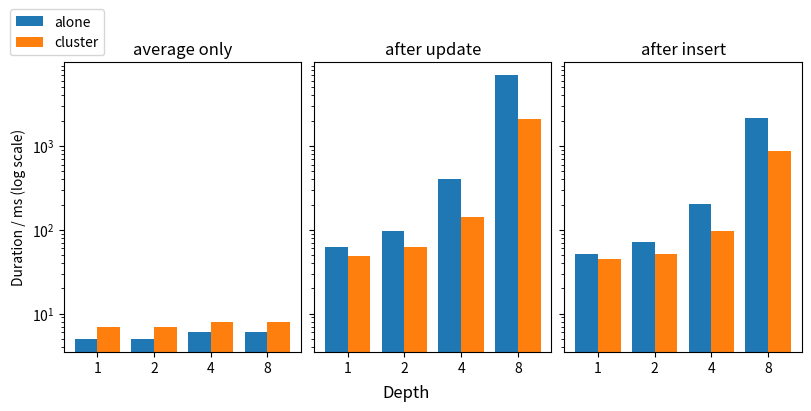

Python code for this plot: (Note: this script raises an exception after producing the figure.)
import matplotlib.pyplot as plt
import numpy as np

a_avg_only = [5,5,6,6]
a_avg_after_update = [62,96,403,6925]
a_avg_after_insert = [51,71,205,2130]

s_avg_only = [7,7,8,8]
s_avg_after_update = [49,62,140,2118]
s_avg_after_insert = [45,51,97,868]

w = 0.4
x = np.arange(4)
xl=x-w/2
xr=x+w/2

fig, axs = plt.subplots(1,3, sharey=True, constrained_layout=True, figsize=(8,4))

bar01 = axs[0].bar(xl, a_avg_only, width=w, label="alone")
bar02 = axs[0].bar(xr, s_avg_only, width=w, label="cluster")

bar11 = axs[1].bar(xl, a_avg_after_update, width=w, label="alone")
bar12 = axs[1].bar(xr, s_avg_after_update, width=w, label="cluster")

bar21 = axs[2].bar(xl, a_avg_after_insert, width=w, label="alone")
bar22 = axs[2].bar(xr, s_avg_after_insert, width=w, label="cluster")

# for bar in list(bar01) + list(bar02):
#     height = bar.get_height()
#     axs[0].text(
#         bar.get_x() + bar.get_width() / 2,
#         height,
#         f"{height:.0f}",
#         ha="center", va="bottom", fontsize=8
#     )
#
# for bar in list(bar11) + list(bar12):
#     height = bar.get_height()
#     axs[1].text(
#         bar.get_x() + bar.get_width() / 2,
#         height,
#         f"{height:.0f}",
#         ha="center", va="bottom", fontsize=8
#     )
#
# for bar in list(bar21) + list(bar22):
#     height = bar.get_height()
#     axs[2].text(
#         bar.get_x() + bar.get_width() / 2,
#         height,
#         f"{height:.0f}",
#         ha="center", va="bottom", fontsize=8
#     )

levels = [1,2,4,8]

axs[0].legend(loc="lower right", bbox_to_anchor=(0.2,1))
axs[0].set_yscale("log")
axs[0].set_ylabel("Duration / ms (log scale)")

axs[0].set_xticks(x,levels)
axs[1].set_xticks(x,levels)
axs[2].set_xticks(x,levels)

axs[0].set_title("average only")
axs[1].set_title("after update")
axs[2].set_title("after insert")

fig.supxlabel("Depth")
fig.savefig("./couch_figs/arr_avg.pdf", bbox_inches="tight")
